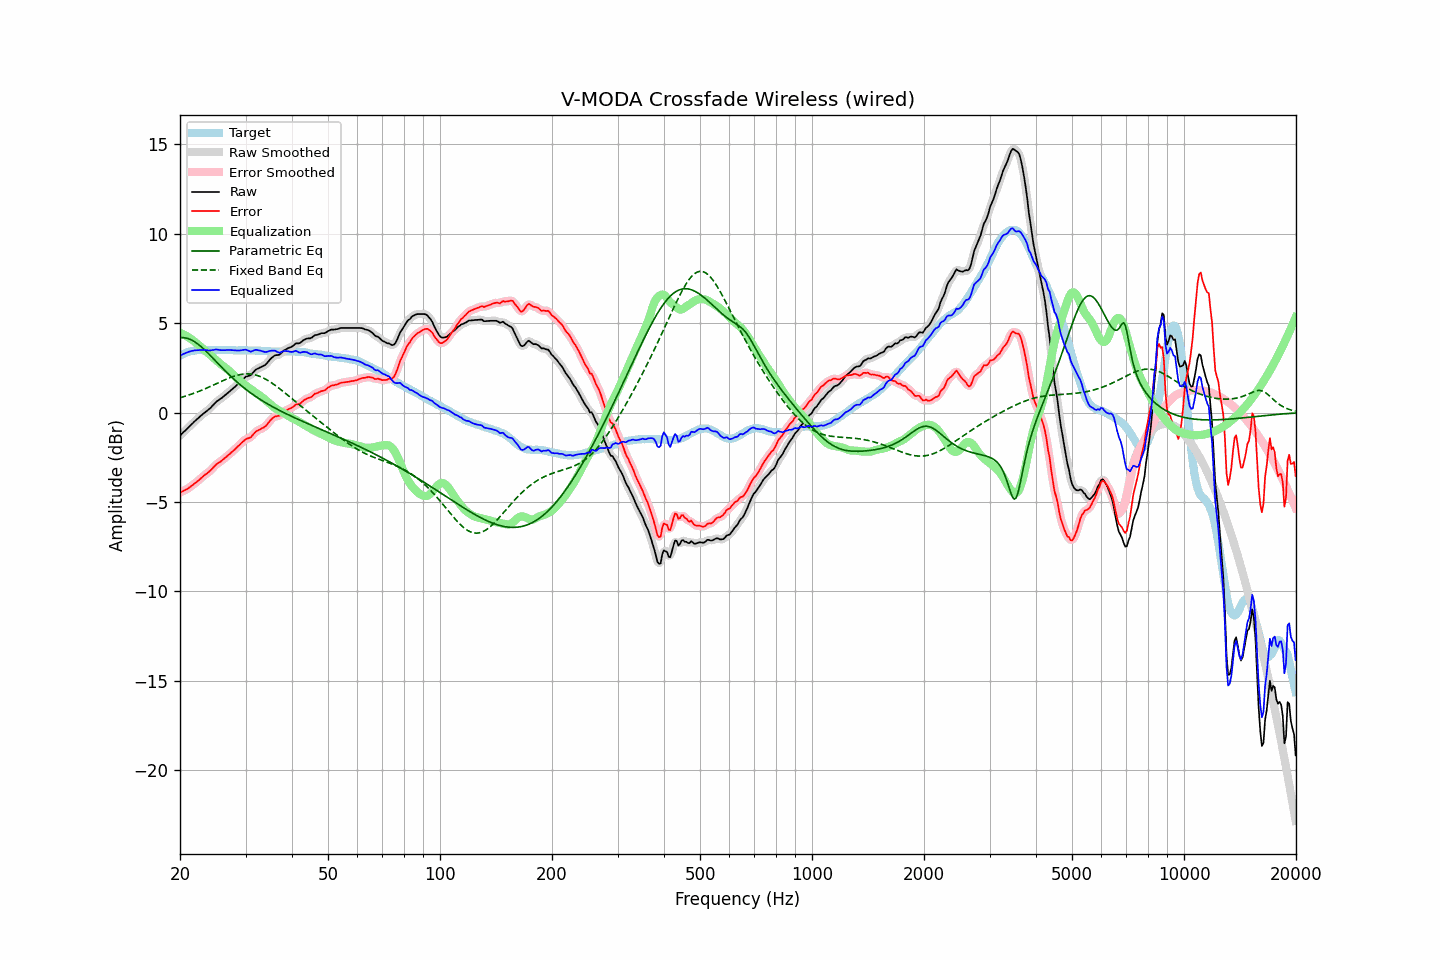

Source data for this figure (header and first rows):
frequency, raw, error, smoothed, error_smoothed, equalization, parametric_eq, fixed_band_eq, equalized_raw, equalized_smoothed, target
20.00, -1.28, -4.46, -1.28, -4.46, 4.47, 4.19, 0.83, 3.18, 3.19, 3.18
20.20, -1.19, -4.42, -1.20, -4.43, 4.43, 4.19, 0.86, 3.23, 3.23, 3.23
20.40, -1.10, -4.38, -1.11, -4.39, 4.38, 4.19, 0.89, 3.28, 3.28, 3.28
20.61, -1.03, -4.34, -1.02, -4.34, 4.34, 4.18, 0.91, 3.31, 3.32, 3.31
20.81, -0.93, -4.29, -0.93, -4.29, 4.29, 4.17, 0.94, 3.35, 3.35, 3.36
21.02, -0.84, -4.24, -0.85, -4.24, 4.23, 4.14, 0.97, 3.39, 3.39, 3.40
21.23, -0.75, -4.17, -0.76, -4.18, 4.17, 4.11, 1.00, 3.42, 3.42, 3.42
21.44, -0.67, -4.11, -0.67, -4.11, 4.11, 4.07, 1.03, 3.44, 3.44, 3.44
21.66, -0.59, -4.05, -0.58, -4.04, 4.05, 4.02, 1.06, 3.46, 3.46, 3.46
21.87, -0.49, -3.96, -0.50, -3.97, 3.97, 3.97, 1.10, 3.48, 3.48, 3.47
22.09, -0.41, -3.90, -0.41, -3.90, 3.90, 3.91, 1.13, 3.49, 3.49, 3.49
22.31, -0.33, -3.83, -0.33, -3.83, 3.82, 3.85, 1.16, 3.49, 3.49, 3.50
22.54, -0.26, -3.76, -0.25, -3.75, 3.75, 3.78, 1.20, 3.49, 3.50, 3.50
22.76, -0.17, -3.67, -0.17, -3.67, 3.68, 3.70, 1.24, 3.50, 3.50, 3.50
22.99, -0.09, -3.58, -0.10, -3.59, 3.60, 3.62, 1.27, 3.51, 3.51, 3.49
23.22, -0.02, -3.51, -0.02, -3.51, 3.53, 3.54, 1.31, 3.50, 3.50, 3.49
23.45, 0.05, -3.44, 0.04, -3.45, 3.45, 3.45, 1.35, 3.50, 3.50, 3.49
23.69, 0.11, -3.39, 0.11, -3.38, 3.37, 3.37, 1.39, 3.49, 3.49, 3.50
23.92, 0.19, -3.31, 0.19, -3.31, 3.29, 3.27, 1.43, 3.48, 3.48, 3.50
24.16, 0.27, -3.23, 0.27, -3.23, 3.21, 3.18, 1.47, 3.48, 3.48, 3.50
24.40, 0.37, -3.14, 0.36, -3.14, 3.13, 3.09, 1.51, 3.50, 3.49, 3.51
24.65, 0.45, -3.05, 0.46, -3.04, 3.05, 3.00, 1.55, 3.51, 3.51, 3.50
24.89, 0.56, -2.94, 0.55, -2.95, 2.97, 2.90, 1.59, 3.53, 3.52, 3.50
25.14, 0.64, -2.86, 0.63, -2.87, 2.89, 2.81, 1.64, 3.53, 3.52, 3.50
25.39, 0.70, -2.81, 0.70, -2.81, 2.82, 2.71, 1.68, 3.51, 3.51, 3.51
25.65, 0.75, -2.75, 0.76, -2.75, 2.74, 2.62, 1.72, 3.50, 3.50, 3.51
25.91, 0.82, -2.68, 0.82, -2.68, 2.67, 2.53, 1.76, 3.49, 3.49, 3.50
26.16, 0.90, -2.60, 0.89, -2.61, 2.60, 2.44, 1.80, 3.49, 3.49, 3.50
26.43, 0.96, -2.54, 0.97, -2.53, 2.53, 2.35, 1.84, 3.49, 3.50, 3.50
26.69, 1.05, -2.45, 1.04, -2.46, 2.46, 2.26, 1.88, 3.50, 3.50, 3.50
26.96, 1.12, -2.38, 1.12, -2.38, 2.38, 2.17, 1.92, 3.51, 3.50, 3.50
27.23, 1.19, -2.31, 1.20, -2.30, 2.30, 2.08, 1.95, 3.50, 3.50, 3.50
27.50, 1.27, -2.22, 1.27, -2.23, 2.22, 2.00, 1.99, 3.50, 3.50, 3.50
27.77, 1.35, -2.14, 1.35, -2.15, 2.14, 1.91, 2.02, 3.49, 3.49, 3.49
28.05, 1.43, -2.06, 1.43, -2.06, 2.06, 1.83, 2.05, 3.48, 3.48, 3.49
28.33, 1.51, -1.97, 1.51, -1.98, 1.97, 1.75, 2.08, 3.48, 3.48, 3.48
28.62, 1.59, -1.89, 1.59, -1.89, 1.88, 1.67, 2.10, 3.48, 3.47, 3.48
28.90, 1.68, -1.81, 1.68, -1.80, 1.80, 1.59, 2.12, 3.47, 3.48, 3.49
29.19, 1.77, -1.71, 1.77, -1.72, 1.72, 1.52, 2.14, 3.48, 3.49, 3.48
29.48, 1.86, -1.63, 1.86, -1.63, 1.65, 1.45, 2.15, 3.50, 3.51, 3.49
29.78, 1.93, -1.55, 1.94, -1.55, 1.58, 1.37, 2.16, 3.52, 3.52, 3.48
30.08, 2.01, -1.48, 2.00, -1.49, 1.51, 1.30, 2.17, 3.53, 3.51, 3.49
30.38, 2.03, -1.44, 2.03, -1.45, 1.45, 1.23, 2.17, 3.48, 3.48, 3.48
30.68, 2.07, -1.41, 2.07, -1.41, 1.38, 1.17, 2.16, 3.45, 3.45, 3.48
30.99, 2.09, -1.38, 2.11, -1.36, 1.31, 1.10, 2.16, 3.41, 3.43, 3.48
31.30, 2.19, -1.28, 2.20, -1.28, 1.25, 1.04, 2.14, 3.44, 3.44, 3.47
31.61, 2.29, -1.17, 2.29, -1.18, 1.18, 0.97, 2.13, 3.48, 3.47, 3.47
31.93, 2.39, -1.08, 2.38, -1.09, 1.12, 0.91, 2.11, 3.51, 3.50, 3.47
32.24, 2.45, -1.01, 2.44, -1.02, 1.06, 0.85, 2.08, 3.50, 3.50, 3.46
32.57, 2.48, -0.97, 2.49, -0.97, 1.00, 0.79, 2.05, 3.48, 3.49, 3.46
32.89, 2.54, -0.92, 2.53, -0.92, 0.93, 0.73, 2.01, 3.47, 3.46, 3.46
33.22, 2.58, -0.87, 2.57, -0.88, 0.87, 0.68, 1.97, 3.44, 3.44, 3.45
33.55, 2.62, -0.83, 2.62, -0.83, 0.80, 0.62, 1.93, 3.41, 3.41, 3.45
33.89, 2.67, -0.77, 2.68, -0.77, 0.72, 0.57, 1.88, 3.39, 3.40, 3.44
34.23, 2.75, -0.68, 2.76, -0.68, 0.64, 0.51, 1.83, 3.40, 3.40, 3.44
34.57, 2.87, -0.56, 2.86, -0.57, 0.56, 0.46, 1.78, 3.42, 3.42, 3.43
34.92, 2.97, -0.46, 2.97, -0.46, 0.48, 0.41, 1.72, 3.45, 3.45, 3.43
35.27, 3.06, -0.36, 3.07, -0.36, 0.40, 0.36, 1.67, 3.47, 3.47, 3.42
35.62, 3.13, -0.28, 3.14, -0.28, 0.33, 0.31, 1.60, 3.46, 3.47, 3.42
35.97, 3.21, -0.21, 3.19, -0.23, 0.26, 0.26, 1.54, 3.47, 3.45, 3.42
... 635 more rows
